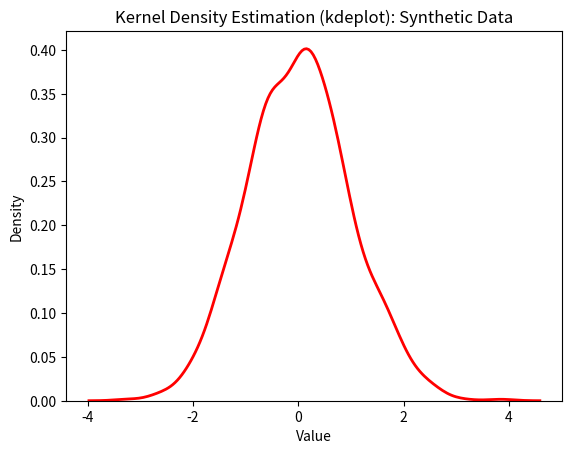

This chart was generated by the following Python code:
import seaborn as sns
import matplotlib.pyplot as plt
import numpy as np

# Create synthetic data
np.random.seed(42)
data = np.random.normal(0, 1, 1000)

# Create a KDE plot using Seaborn
sns.kdeplot(data, color='red', linewidth=2)

# Add labels and title
plt.title('Kernel Density Estimation (kdeplot): Synthetic Data')
plt.xlabel('Value')
plt.ylabel('Density')

# Save the plot
plt.savefig('kdeplot.png')